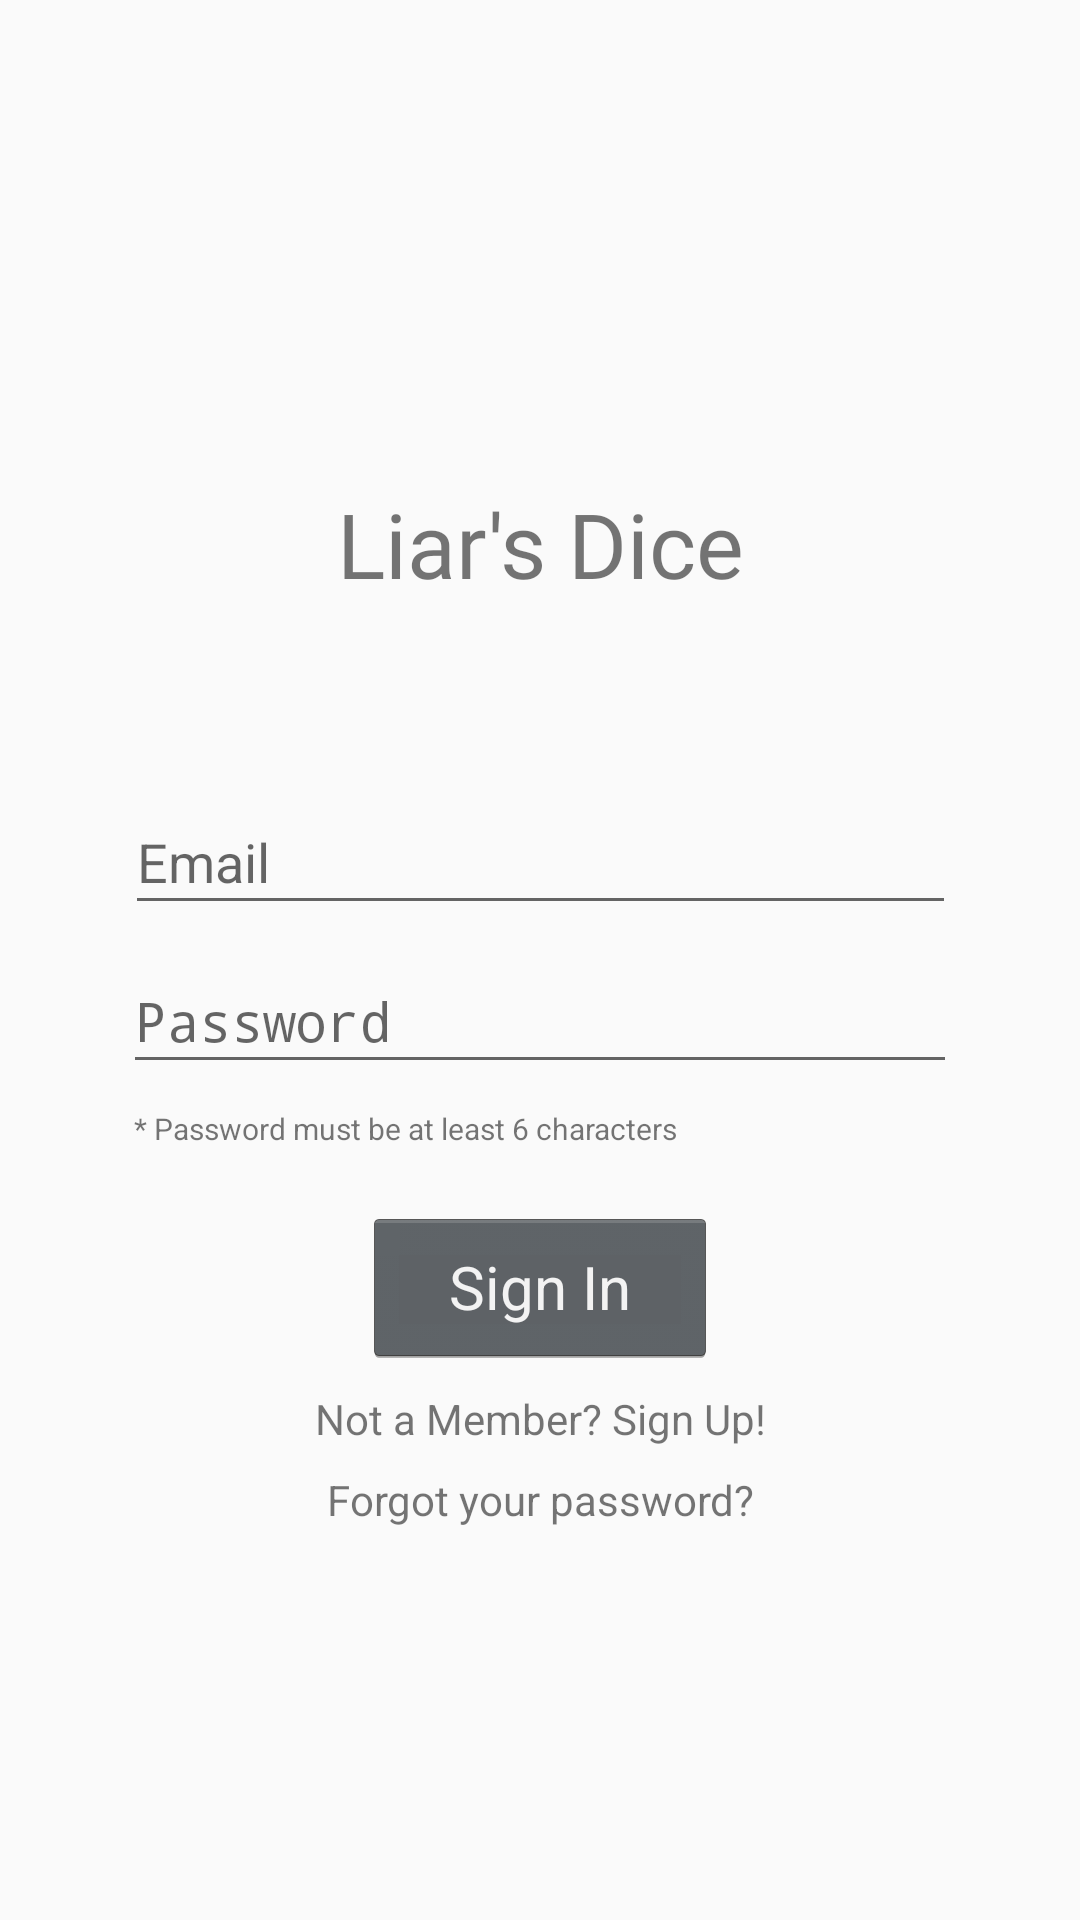

Write the Android layout XML for this screen, with the resource values it uses.
<!-- AndroidManifest.xml: application theme AppTheme -->
<!-- res/layout/login_activity.xml -->
<?xml version="1.0" encoding="utf-8"?>
<android.support.constraint.ConstraintLayout xmlns:android="http://schemas.android.com/apk/res/android"
    xmlns:app="http://schemas.android.com/apk/res-auto"
    xmlns:tools="http://schemas.android.com/tools"
    android:id="@+id/layoutMain"
    android:layout_width="match_parent"
    android:layout_height="match_parent"
    tools:context=".loginActivity"
    android:fitsSystemWindows="true">

    <ImageView
        android:id="@+id/imageView"
        android:layout_width="193dp"
        android:layout_height="145dp"
        android:layout_marginStart="8dp"
        android:layout_marginTop="8dp"
        android:layout_marginEnd="8dp"
        android:contentDescription="@string/logo"
        app:layout_constraintEnd_toEndOf="parent"
        app:layout_constraintStart_toStartOf="parent"
        app:layout_constraintTop_toTopOf="parent"
        app:srcCompat="@mipmap/app_foreground" />

    <TextView
        android:id="@+id/textView"
        android:layout_width="136dp"
        android:layout_height="0dp"
        android:layout_marginStart="8dp"
        android:layout_marginTop="8dp"
        android:layout_marginEnd="8dp"
        android:clickable="false"
        android:fontFamily="@font/bangers"
        android:text="@string/appName"
        android:textAlignment="center"
        android:textColor="@color/common_google_signin_btn_text_dark_focused"
        android:textSize="30sp"
        app:layout_constraintEnd_toEndOf="parent"
        app:layout_constraintStart_toStartOf="parent"
        app:layout_constraintTop_toBottomOf="@+id/imageView" />

    <EditText
        android:id="@+id/lblName"
        android:layout_width="280dp"
        android:layout_height="46dp"
        android:layout_marginStart="8dp"
        android:layout_marginTop="8dp"
        android:layout_marginEnd="8dp"
        android:autofillHints=""
        android:ems="10"
        android:hint="@string/username"
        android:inputType="textPersonName"
        android:textColor="@color/common_google_signin_btn_text_dark_focused"
        android:visibility="invisible"
        app:layout_constraintEnd_toEndOf="parent"
        app:layout_constraintStart_toStartOf="parent"
        app:layout_constraintTop_toBottomOf="@+id/textView" />

    <EditText
        android:id="@+id/lblEmail"
        android:layout_width="277dp"
        android:layout_height="45dp"
        android:layout_marginStart="8dp"
        android:layout_marginTop="8dp"
        android:layout_marginEnd="8dp"
        android:ems="10"
        android:hint="@string/email"
        android:importantForAutofill="no"
        android:inputType="textEmailAddress"
        android:textColor="@color/common_google_signin_btn_text_dark_focused"
        app:layout_constraintEnd_toEndOf="parent"
        app:layout_constraintStart_toStartOf="parent"
        app:layout_constraintTop_toBottomOf="@+id/lblName" />

    <EditText
        android:id="@+id/lblPassword"
        android:layout_width="278dp"
        android:layout_height="45dp"
        android:layout_marginStart="8dp"
        android:layout_marginTop="8dp"
        android:layout_marginEnd="8dp"
        android:ems="10"
        android:hint="@string/password"
        android:importantForAutofill="no"
        android:inputType="textPassword"
        android:textColor="@color/common_google_signin_btn_text_dark_focused"
        app:layout_constraintEnd_toEndOf="parent"
        app:layout_constraintStart_toStartOf="parent"
        app:layout_constraintTop_toBottomOf="@+id/lblEmail" />

    <TextView
        android:id="@+id/textView2"
        android:layout_width="270dp"
        android:layout_height="25dp"
        android:layout_marginStart="8dp"
        android:layout_marginTop="8dp"
        android:layout_marginEnd="8dp"
        android:text="@string/passHint"
        android:textSize="10sp"
        app:layout_constraintEnd_toEndOf="parent"
        app:layout_constraintHorizontal_bias="0.497"
        app:layout_constraintStart_toStartOf="parent"
        app:layout_constraintTop_toBottomOf="@+id/lblPassword" />

    <Button
        android:id="@+id/button"
        style="@android:style/Widget.Holo.Button"
        android:layout_width="118dp"
        android:layout_height="53dp"
        android:layout_marginStart="8dp"
        android:layout_marginTop="8dp"
        android:layout_marginEnd="8dp"
        android:text="@string/signIn"
        android:textAppearance="@style/TextAppearance.AppCompat.Tooltip"
        android:textSize="20sp"
        app:layout_constraintEnd_toEndOf="parent"
        app:layout_constraintStart_toStartOf="parent"
        app:layout_constraintTop_toBottomOf="@+id/textView2" />

    <TextView
        android:id="@+id/link"
        android:layout_width="275dp"
        android:layout_height="19dp"
        android:layout_marginStart="8dp"
        android:layout_marginTop="8dp"
        android:layout_marginEnd="8dp"
        android:text="@string/signIn2"
        android:textAlignment="center"
        android:textColor="@color/common_google_signin_btn_text_dark_focused"
        app:layout_constraintEnd_toEndOf="parent"
        app:layout_constraintStart_toStartOf="parent"
        app:layout_constraintTop_toBottomOf="@+id/button" />

    <TextView
        android:id="@+id/forgot"
        android:layout_width="281dp"
        android:layout_height="0dp"
        android:layout_marginStart="8dp"
        android:layout_marginTop="8dp"
        android:layout_marginEnd="8dp"
        android:text="@string/forgot"
        android:textAlignment="center"
        android:textColor="@color/common_google_signin_btn_text_dark_focused"
        app:layout_constraintEnd_toEndOf="parent"
        app:layout_constraintStart_toStartOf="parent"
        app:layout_constraintTop_toBottomOf="@+id/link" />

</android.support.constraint.ConstraintLayout>
<!-- resources referenced by this layout -->
<resources>
  <!-- mipmap app_foreground: png bitmap (mipmap-hdpi, 3517 bytes) -->
  <string name="appName">Liar\'s Dice</string>
  <string name="email">Email</string>
  <string name="forgot">Forgot your password?</string>
  <string name="logo">logo</string>
  <string name="passHint">* Password must be at least 6 characters</string>
  <string name="password">Password</string>
  <string name="signIn">Sign In</string>
  <string name="signIn2">Not a Member? Sign Up!</string>
  <string name="username">Username</string>
  <style name="AppTheme" parent="Theme.AppCompat.Light.DarkActionBar">
          
          <item name="colorPrimary">@color/colorPrimary</item>
          <item name="colorPrimaryDark">@color/colorPrimaryDark</item>
          <item name="colorAccent">@color/colorAccent</item>
      </style>
  <color name="colorPrimary">#008577</color>
  <color name="colorPrimaryDark">#00574B</color>
  <color name="colorAccent">#598889</color>
</resources>
